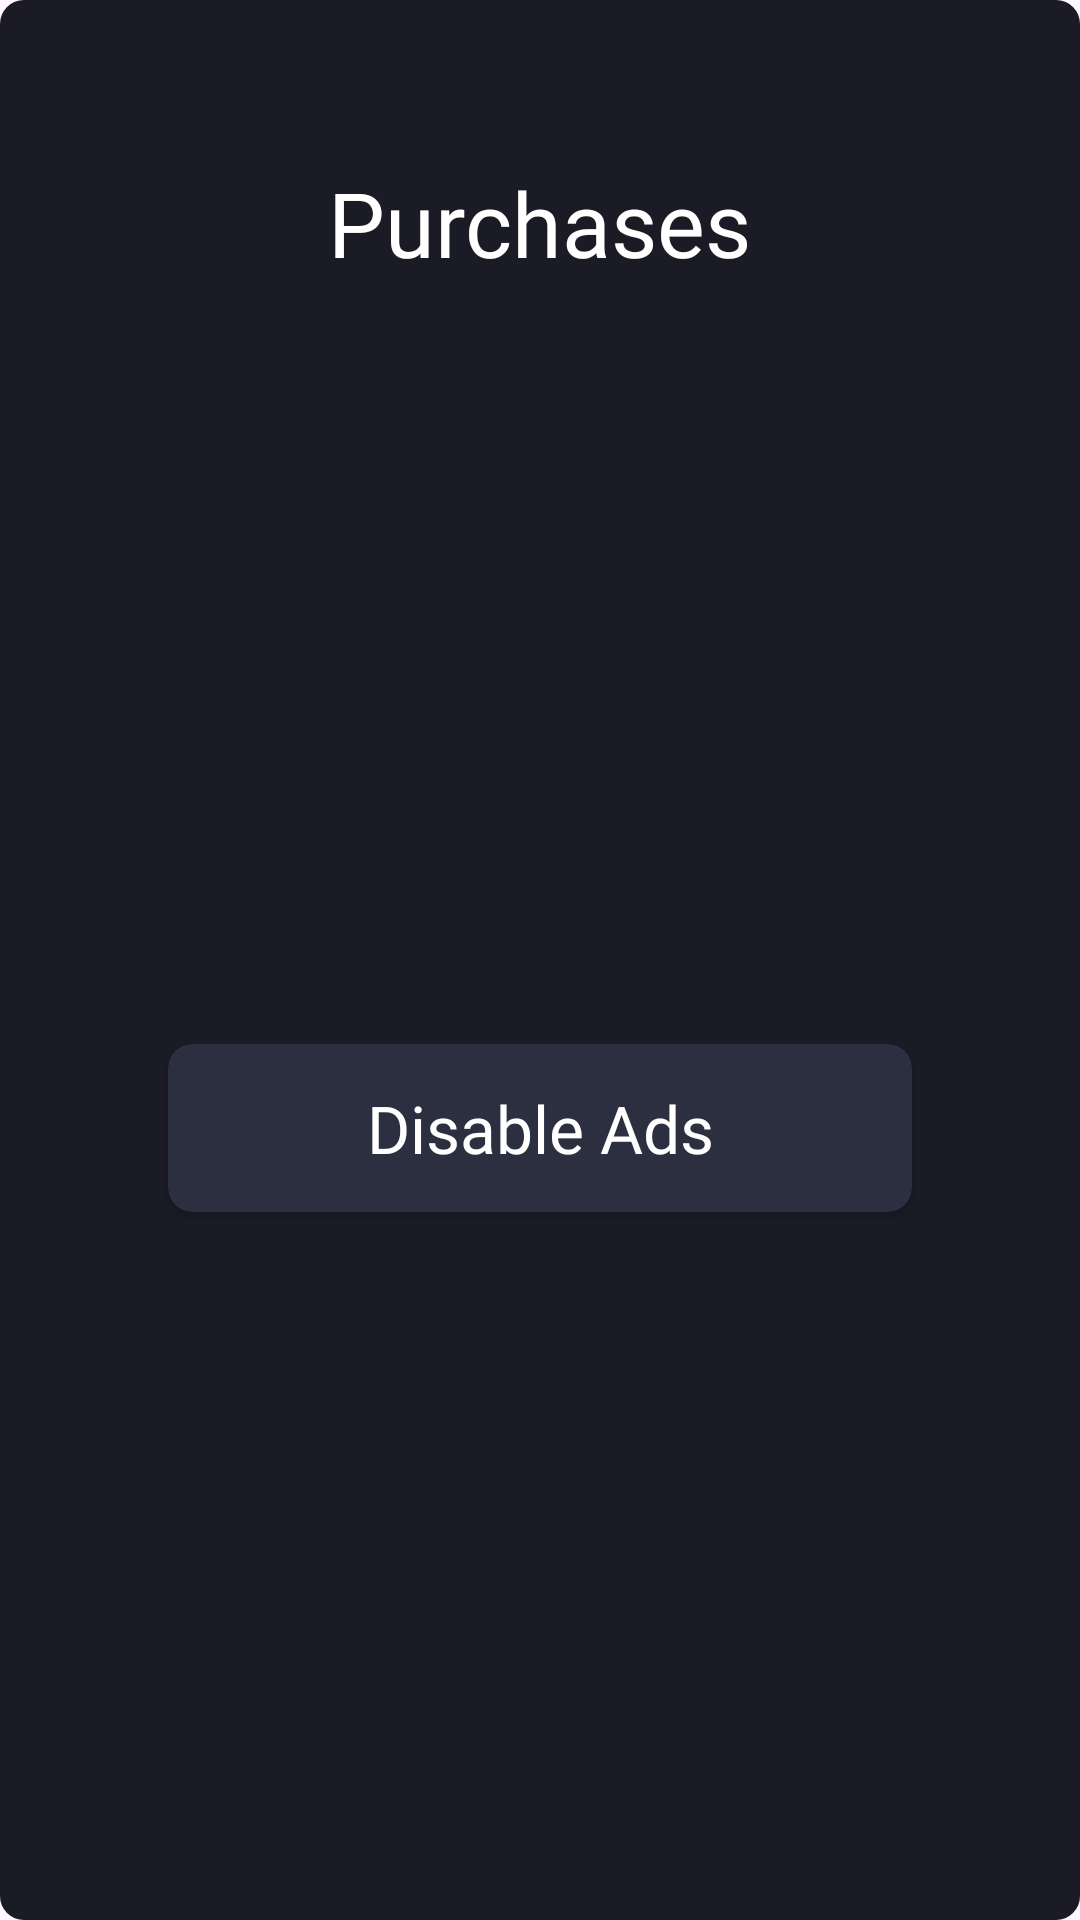

Write the Android layout XML for this screen, with the resource values it uses.
<!-- AndroidManifest.xml: application theme Theme._2048 -->
<!-- res/layout/dialog_purchase.xml -->
<?xml version="1.0" encoding="utf-8"?>
<androidx.constraintlayout.widget.ConstraintLayout xmlns:android="http://schemas.android.com/apk/res/android"
    android:layout_width="match_parent"
    android:layout_height="300dp"
    android:layout_marginHorizontal="16dp"
    android:background="@drawable/bg_dialog"
    xmlns:app="http://schemas.android.com/apk/res-auto">

    <ImageView
        android:id="@+id/cancel"
        android:layout_width="38dp"
        android:layout_height="38dp"
        android:padding="8dp"
        android:background="?selectableItemBackgroundBorderless"
        android:layout_margin="16dp"
        android:src="@drawable/cancel"
        app:layout_constraintRight_toRightOf="parent"
        app:layout_constraintTop_toTopOf="parent"
        app:tint="@color/white" />

    <TextView
        android:id="@+id/textView"
        android:layout_width="wrap_content"
        android:layout_height="wrap_content"
        android:fontFamily="@font/nunito_bold"
        android:text="Purchases"
        android:textColor="@color/white"
        android:textSize="30sp"
        app:layout_constraintEnd_toEndOf="parent"
        app:layout_constraintStart_toStartOf="parent"
        app:layout_constraintTop_toBottomOf="@+id/cancel" />

    <androidx.cardview.widget.CardView
        android:id="@+id/disable_ads"
        android:layout_width="match_parent"
        android:layout_marginHorizontal="56dp"
        app:cardCornerRadius="8dp"
        app:layout_constraintVertical_bias="0.6"
        app:cardBackgroundColor="@color/item_background"
        android:layout_height="?android:actionBarSize"
        app:layout_constraintBottom_toBottomOf="parent"
        app:layout_constraintEnd_toEndOf="parent"
        app:layout_constraintVertical_chainStyle="packed"
        android:layout_marginBottom="4dp"
        app:layout_constraintStart_toStartOf="parent"
        app:layout_constraintTop_toTopOf="parent">

    </androidx.cardview.widget.CardView>

    <TextView
        android:layout_width="wrap_content"
        android:layout_height="wrap_content"
        android:text="Disable Ads"
        android:elevation="2dp"
        android:textColor="@color/white"
        android:textSize="22sp"
        android:fontFamily="@font/nunito_bold"
        app:layout_constraintBottom_toBottomOf="@+id/disable_ads"
        app:layout_constraintEnd_toEndOf="@+id/disable_ads"
        app:layout_constraintStart_toStartOf="@+id/disable_ads"
        app:layout_constraintTop_toTopOf="@+id/disable_ads" />

</androidx.constraintlayout.widget.ConstraintLayout>
<!-- resources referenced by this layout -->
<resources>
  <color name="item_background">#2c2f40</color>
  <color name="white">#FFFFFFFF</color>
  <!-- drawable bg_dialog (drawable) -->
  <?xml version="1.0" encoding="utf-8"?>
  <shape xmlns:android="http://schemas.android.com/apk/res/android">
      <corners android:radius="8dp"/>
      <solid android:color="@color/app_main_background"/>
  </shape>
  <style name="Theme._2048" parent="Base.Theme._2048">
          <item name="android:windowIsTranslucent">true</item>
      </style>
  <color name="app_main_background">#1b1b26</color>
  <style name="Base.Theme._2048" parent="Theme.Material3.DayNight.NoActionBar">
          
          
          <item name="android:statusBarColor">@color/container_color</item>
          <item name="android:navigationBarColor">@color/app_main_background</item>
      </style>
  <color name="container_color">#13121c</color>
</resources>
